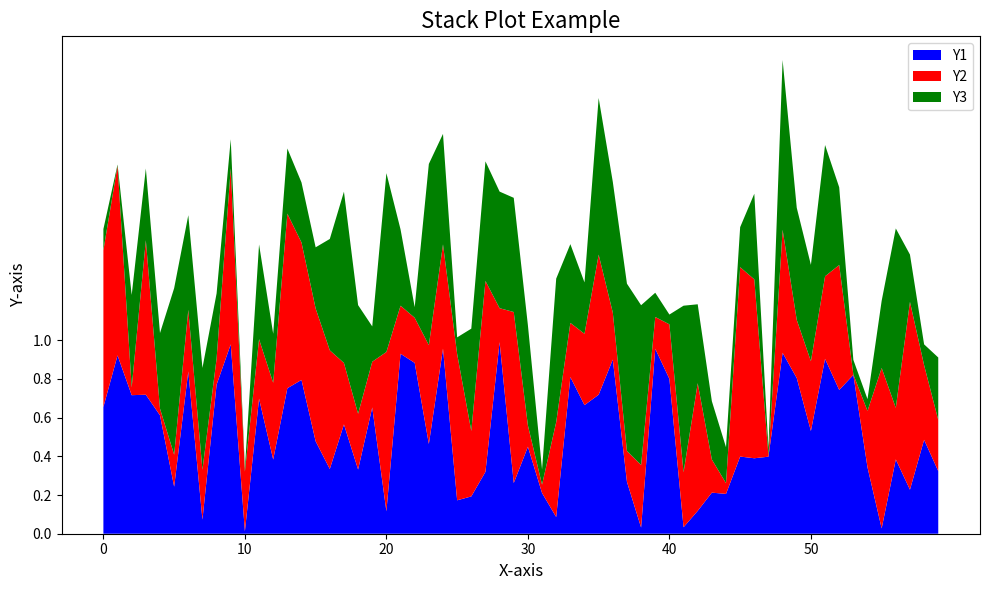

Generate this figure with matplotlib:
import matplotlib.pyplot as plt
import numpy as np

# Example data
N = 60
y1 = np.random.rand(N)
y2 = np.random.rand(N)
y3 = np.random.rand(N)

# Create a figure and axis
fig, ax = plt.subplots(figsize=(10, 6))

# Plot the stack plot
ax.stackplot(np.arange(N), [y1, y2, y3], labels=['Y1', 'Y2', 'Y3'], colors=['blue', 'red', 'green'])

# Set chart title and labels
ax.set_title('Stack Plot Example', fontsize=16)
ax.set_xlabel('X-axis', fontsize=12)
ax.set_ylabel('Y-axis', fontsize=12)

# Add legend
ax.legend(loc='upper right', fontsize=10)

# Customize ticks
ax.set_xticks(np.arange(0, N, 10))
ax.set_yticks(np.arange(0, 1.1, 0.2))

# Adjust layout
plt.tight_layout()

# Show plot
plt.show()
